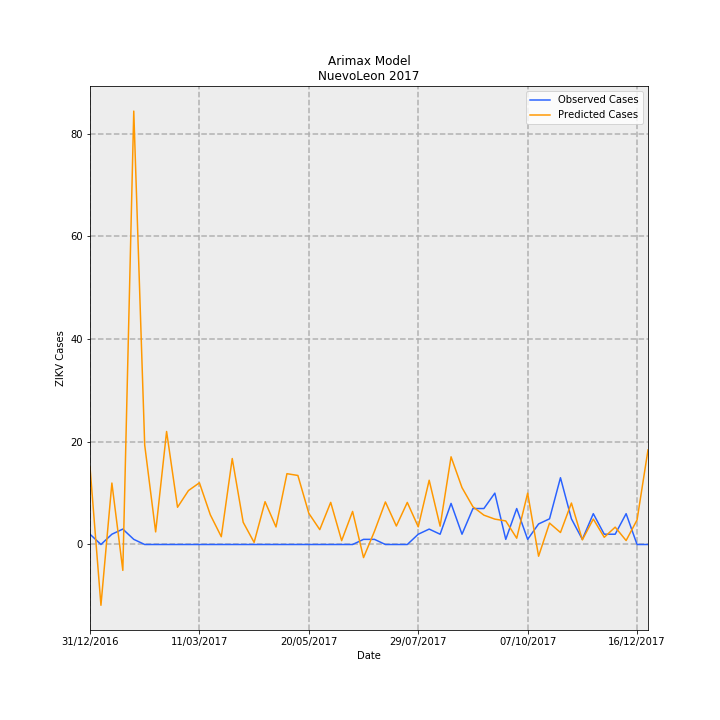

Data behind this chart, as committed beside it:
Date, predictions_incidence, observed_incidence, Predicted Cases, Observed Cases, error
31/12/2016, 0.2946, 0.03907, 15.08, 2.0, -13.08
07/01/2017, -0.2311, 0.0, -11.83, 0.0, 11.83
14/01/2017, 0.2337, 0.03907, 11.96, 2.0, -9.962
21/01/2017, -0.09834, 0.0586, -5.034, 3.0, 8.034
28/01/2017, 1.648, 0.01953, 84.36, 1.0, -83.36
04/02/2017, 0.3779, 0.0, 19.35, 0.0, -19.35
11/02/2017, 0.0479, 0.0, 2.452, 0.0, -2.452
18/02/2017, 0.4297, 0.0, 22, 0.0, -22
25/02/2017, 0.1416, 0.0, 7.247, 0.0, -7.247
04/03/2017, 0.2051, 0.0, 10.5, 0.0, -10.5
11/03/2017, 0.2346, 0.0, 12.01, 0.0, -12.01
18/03/2017, 0.1126, 0.0, 5.762, 0.0, -5.762
25/03/2017, 0.02959, 0.0, 1.515, 0.0, -1.515
01/04/2017, 0.3269, 0.0, 16.73, 0.0, -16.73
08/04/2017, 0.08458, 0.0, 4.33, 0.0, -4.33
15/04/2017, 0.007951, 0.0, 0.4071, 0.0, -0.4071
22/04/2017, 0.1628, 0.0, 8.336, 0.0, -8.336
29/04/2017, 0.06666, 0.0, 3.413, 0.0, -3.413
06/05/2017, 0.2692, 0.0, 13.78, 0.0, -13.78
13/05/2017, 0.2625, 0.0, 13.44, 0.0, -13.44
20/05/2017, 0.1185, 0.0, 6.067, 0.0, -6.067
27/05/2017, 0.05663, 0.0, 2.899, 0.0, -2.899
03/06/2017, 0.1602, 0.0, 8.201, 0.0, -8.201
10/06/2017, 0.01458, 0.0, 0.7462, 0.0, -0.7462
17/06/2017, 0.1257, 0.0, 6.437, 0.0, -6.437
24/06/2017, -0.04979, 0.01953, -2.549, 1.0, 3.549
01/07/2017, 0.05024, 0.01953, 2.572, 1.0, -1.572
08/07/2017, 0.1618, 0.0, 8.281, 0.0, -8.281
15/07/2017, 0.07026, 0.0, 3.597, 0.0, -3.597
22/07/2017, 0.16, 0.0, 8.191, 0.0, -8.191
29/07/2017, 0.06724, 0.03907, 3.443, 2.0, -1.443
05/08/2017, 0.2444, 0.0586, 12.51, 3.0, -9.51
12/08/2017, 0.06955, 0.03907, 3.56, 2.0, -1.56
19/08/2017, 0.3335, 0.1563, 17.07, 8.0, -9.072
26/08/2017, 0.2162, 0.03907, 11.07, 2.0, -9.07
02/09/2017, 0.1434, 0.1367, 7.342, 7, -0.3422
09/09/2017, 0.1116, 0.1367, 5.715, 7, 1.285
16/09/2017, 0.09653, 0.1953, 4.942, 10.0, 5.058
23/09/2017, 0.08959, 0.01953, 4.587, 1.0, -3.587
30/09/2017, 0.02388, 0.1367, 1.223, 7, 5.777
07/10/2017, 0.1952, 0.01953, 9.995, 1.0, -8.995
14/10/2017, -0.04462, 0.07813, -2.284, 4.0, 6.284
21/10/2017, 0.08149, 0.09767, 4.172, 5.0, 0.8282
28/10/2017, 0.04556, 0.2539, 2.333, 13.0, 10.67
04/11/2017, 0.1577, 0.09767, 8.072, 5.0, -3.072
11/11/2017, 0.01761, 0.01953, 0.9017, 1.0, 0.09825
18/11/2017, 0.09685, 0.1172, 4.958, 6.0, 1.042
25/11/2017, 0.02736, 0.03907, 1.401, 2.0, 0.5993
02/12/2017, 0.06598, 0.03907, 3.378, 2.0, -1.378
09/12/2017, 0.01505, 0.1172, 0.7707, 6.0, 5.229
16/12/2017, 0.09332, 0.0, 4.777, 0.0, -4.777
23/12/2017, 0.3595, 0.0, 18.41, 0.0, -18.41
